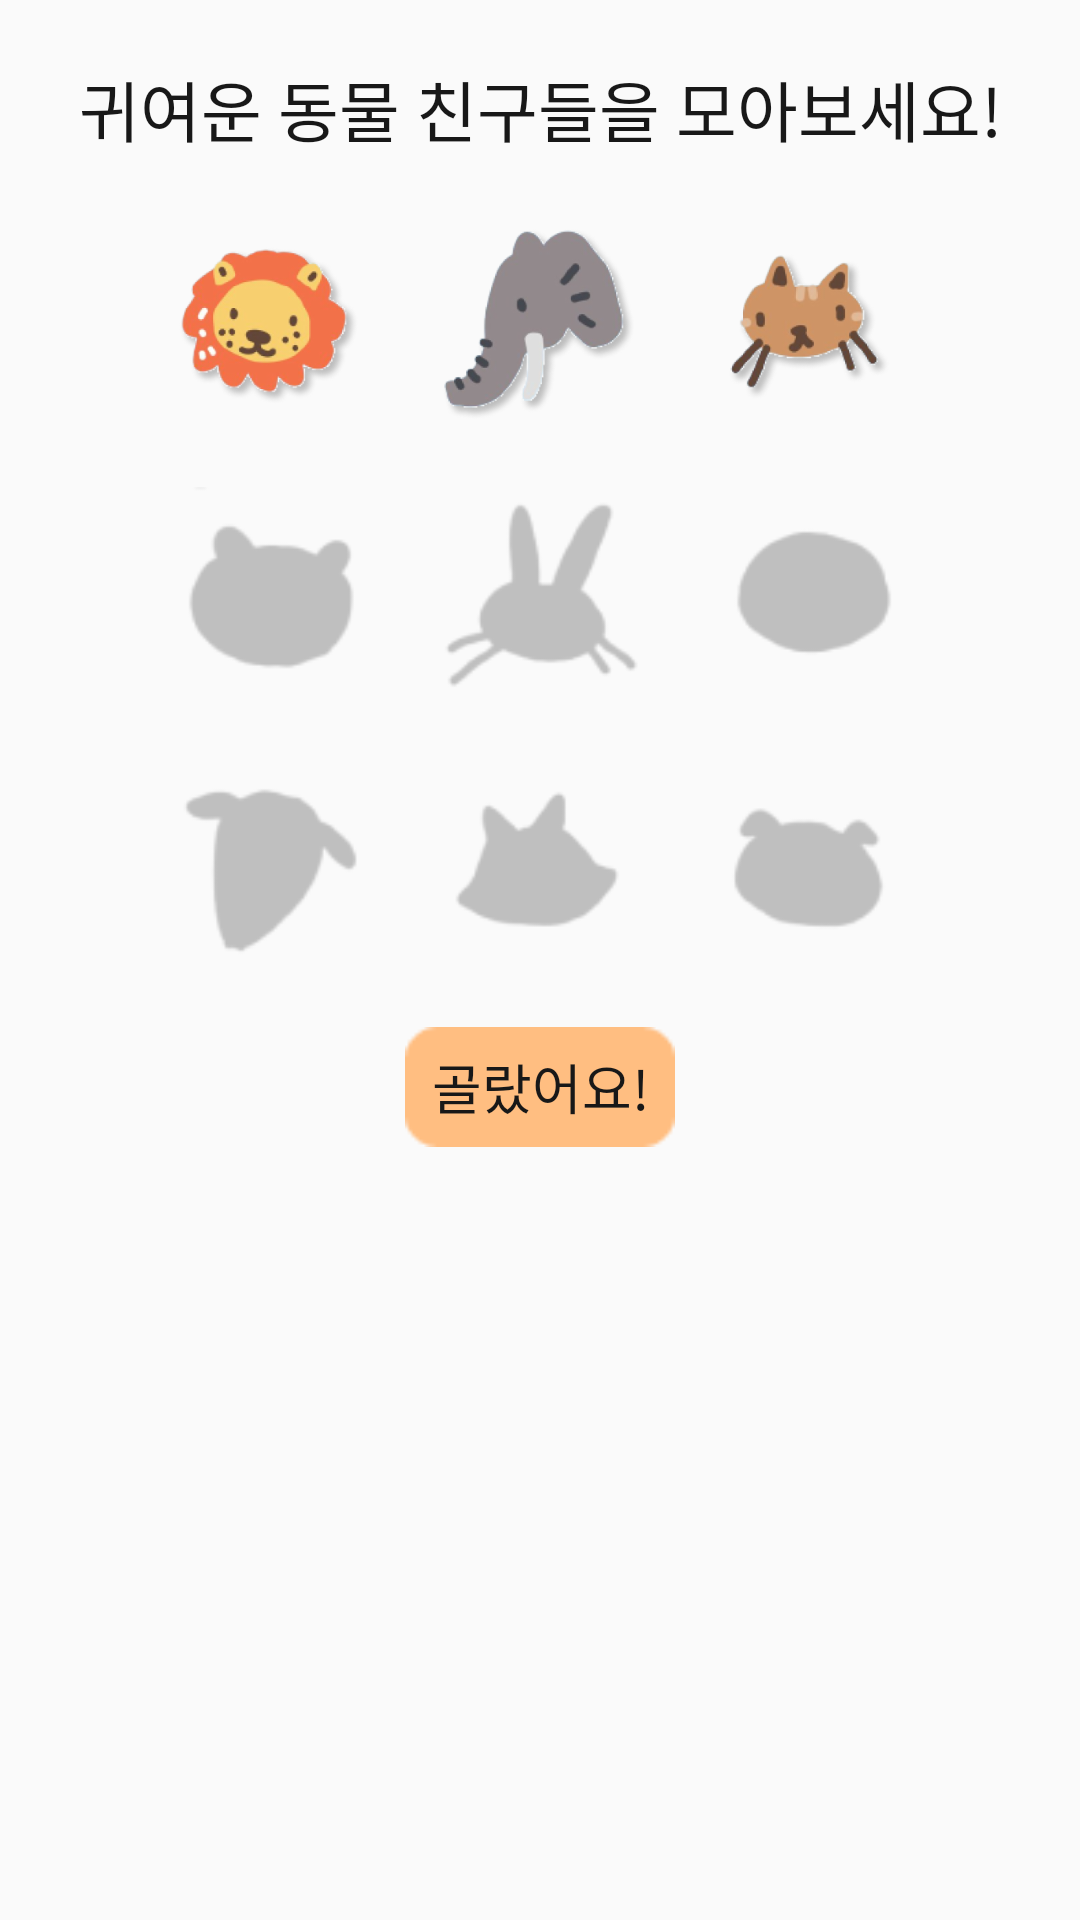

This screen was rendered from an Android layout file. Write that file and the resources it references.
<!-- AndroidManifest.xml: application theme AppTheme -->
<!-- res/layout/activity_character_dialog.xml -->
<?xml version="1.0" encoding="utf-8"?>
<androidx.constraintlayout.widget.ConstraintLayout xmlns:android="http://schemas.android.com/apk/res/android"
    xmlns:app="http://schemas.android.com/apk/res-auto"
    xmlns:tools="http://schemas.android.com/tools"
    android:layout_width="wrap_content"
    android:layout_height="wrap_content"
    android:padding="20dp"
    android:background="@drawable/round_dialog">

    <TextView
        android:id="@+id/sentence"
        android:layout_width="wrap_content"
        android:layout_height="wrap_content"
        app:layout_constraintLeft_toLeftOf="parent"
        app:layout_constraintRight_toRightOf="parent"
        app:layout_constraintTop_toTopOf="parent"
        android:text="귀여운 동물 친구들을 모아보세요!"
        android:textSize="22dp"
        android:textColor="#181818"
        android:fontFamily="@font/dodamdodam"/>

    <GridLayout
        android:id="@+id/character_grid"
        app:layout_constraintLeft_toLeftOf="parent"
        app:layout_constraintRight_toRightOf="parent"
        app:layout_constraintTop_toBottomOf="@id/sentence"
        android:layout_marginTop="10dp"
        android:columnCount="3"
        android:rowCount="3"
        android:layout_width="wrap_content"
        android:layout_height="wrap_content"
        android:orientation = "horizontal">

        <Button
            android:id="@+id/btn_lion"
            android:layout_width="70dp"
            android:layout_height="70dp"
            android:layout_margin="10dp"
            android:background="@drawable/ch_lion"/>
        <Button
            android:id="@+id/btn_elephant"
            android:layout_width="70dp"
            android:layout_height="70dp"
            android:layout_margin="10dp"
            android:background="@drawable/ch_elephant"/>
        <Button
            android:id="@+id/btn_cat"
            android:layout_width="70dp"
            android:layout_height="70dp"
            android:layout_margin="10dp"
            android:background="@drawable/ch_cat"/>
        <Button
            android:id="@+id/btn_bear"
            android:layout_width="70dp"
            android:layout_height="70dp"
            android:layout_margin="10dp"
            android:background="@drawable/ch_bear_disable"/>
        <Button
            android:id="@+id/btn_rabbit"
            android:layout_width="70dp"
            android:layout_height="70dp"
            android:layout_margin="10dp"
            android:background="@drawable/ch_rabbit_disable"/>
        <Button
            android:id="@+id/btn_penguin"
            android:layout_width="70dp"
            android:layout_height="70dp"
            android:layout_margin="10dp"
            android:background="@drawable/ch_penguin_disable"/>
        <Button
            android:id="@+id/btn_deer"
            android:layout_width="70dp"
            android:layout_height="70dp"
            android:layout_margin="10dp"
            android:background="@drawable/ch_deer_disable"/>
        <Button
            android:id="@+id/btn_racoon"
            android:layout_width="70dp"
            android:layout_height="70dp"
            android:layout_margin="10dp"
            android:background="@drawable/ch_racoon_disable"/>
        <Button
            android:id="@+id/btn_pig"
            android:layout_width="70dp"
            android:layout_height="70dp"
            android:layout_margin="10dp"
            android:background="@drawable/ch_pig_disable"/>

    </GridLayout>

    <Button
        android:id="@+id/btn_confirm_character"
        android:layout_width="90dp"
        android:layout_height="40dp"
        app:layout_constraintLeft_toLeftOf="parent"
        app:layout_constraintRight_toRightOf="parent"
        android:layout_marginTop="10dp"
        android:background="@drawable/btn_confirm_character"
        android:text="골랐어요!"
        android:textSize="18dp"
        android:textColor="#181818"
        android:fontFamily="@font/dodamdodam"
        app:layout_constraintTop_toBottomOf="@+id/character_grid"/>
    <ImageView
        android:id="@+id/ic_finger"
        app:layout_constraintRight_toRightOf="parent"
        app:layout_constraintBottom_toBottomOf="parent"
        android:layout_marginEnd="33dp"
        android:layout_width="70dp"
        android:layout_height="70dp"
        android:visibility="invisible"
        android:src="@drawable/gif_finger"
        android:rotationX="180"
        android:rotation="90"/>


</androidx.constraintlayout.widget.ConstraintLayout>
<!-- resources referenced by this layout -->
<resources>
  <!-- drawable btn_confirm_character: png bitmap (drawable-hdpi, 713 bytes) -->
  <!-- drawable ch_bear_disable: png bitmap (drawable-xxhdpi, 1853 bytes) -->
  <!-- drawable ch_cat: png bitmap (drawable-xxhdpi, 35427 bytes) -->
  <!-- drawable ch_deer_disable: png bitmap (drawable-xxhdpi, 2039 bytes) -->
  <!-- drawable ch_elephant: png bitmap (drawable-xxhdpi, 36410 bytes) -->
  <!-- drawable ch_lion: png bitmap (drawable-xxhdpi, 48270 bytes) -->
  <!-- drawable ch_penguin_disable: png bitmap (drawable-xxhdpi, 1511 bytes) -->
  <!-- drawable ch_pig_disable: png bitmap (drawable-xxhdpi, 1693 bytes) -->
  <!-- drawable ch_rabbit_disable: png bitmap (drawable-xxhdpi, 3102 bytes) -->
  <!-- drawable ch_racoon_disable: png bitmap (drawable-xxhdpi, 1669 bytes) -->
  <style name="AppTheme" parent="Theme.AppCompat.Light.NoActionBar">
          <item name="colorPrimary">@color/colorPrimary</item>
          <item name="colorPrimaryDark">@color/colorPrimaryDark</item>
          <item name="colorAccent">@color/colorAccent</item>
          <item name="android:windowFullscreen">true</item>
          <item name="windowActionBar">false</item>
          <item name="windowNoTitle">true</item>
      </style>
  <color name="colorPrimary">#4CAF50</color>
  <color name="colorPrimaryDark">#388E3C</color>
  <color name="colorAccent">#00FFFFFF</color>
</resources>
